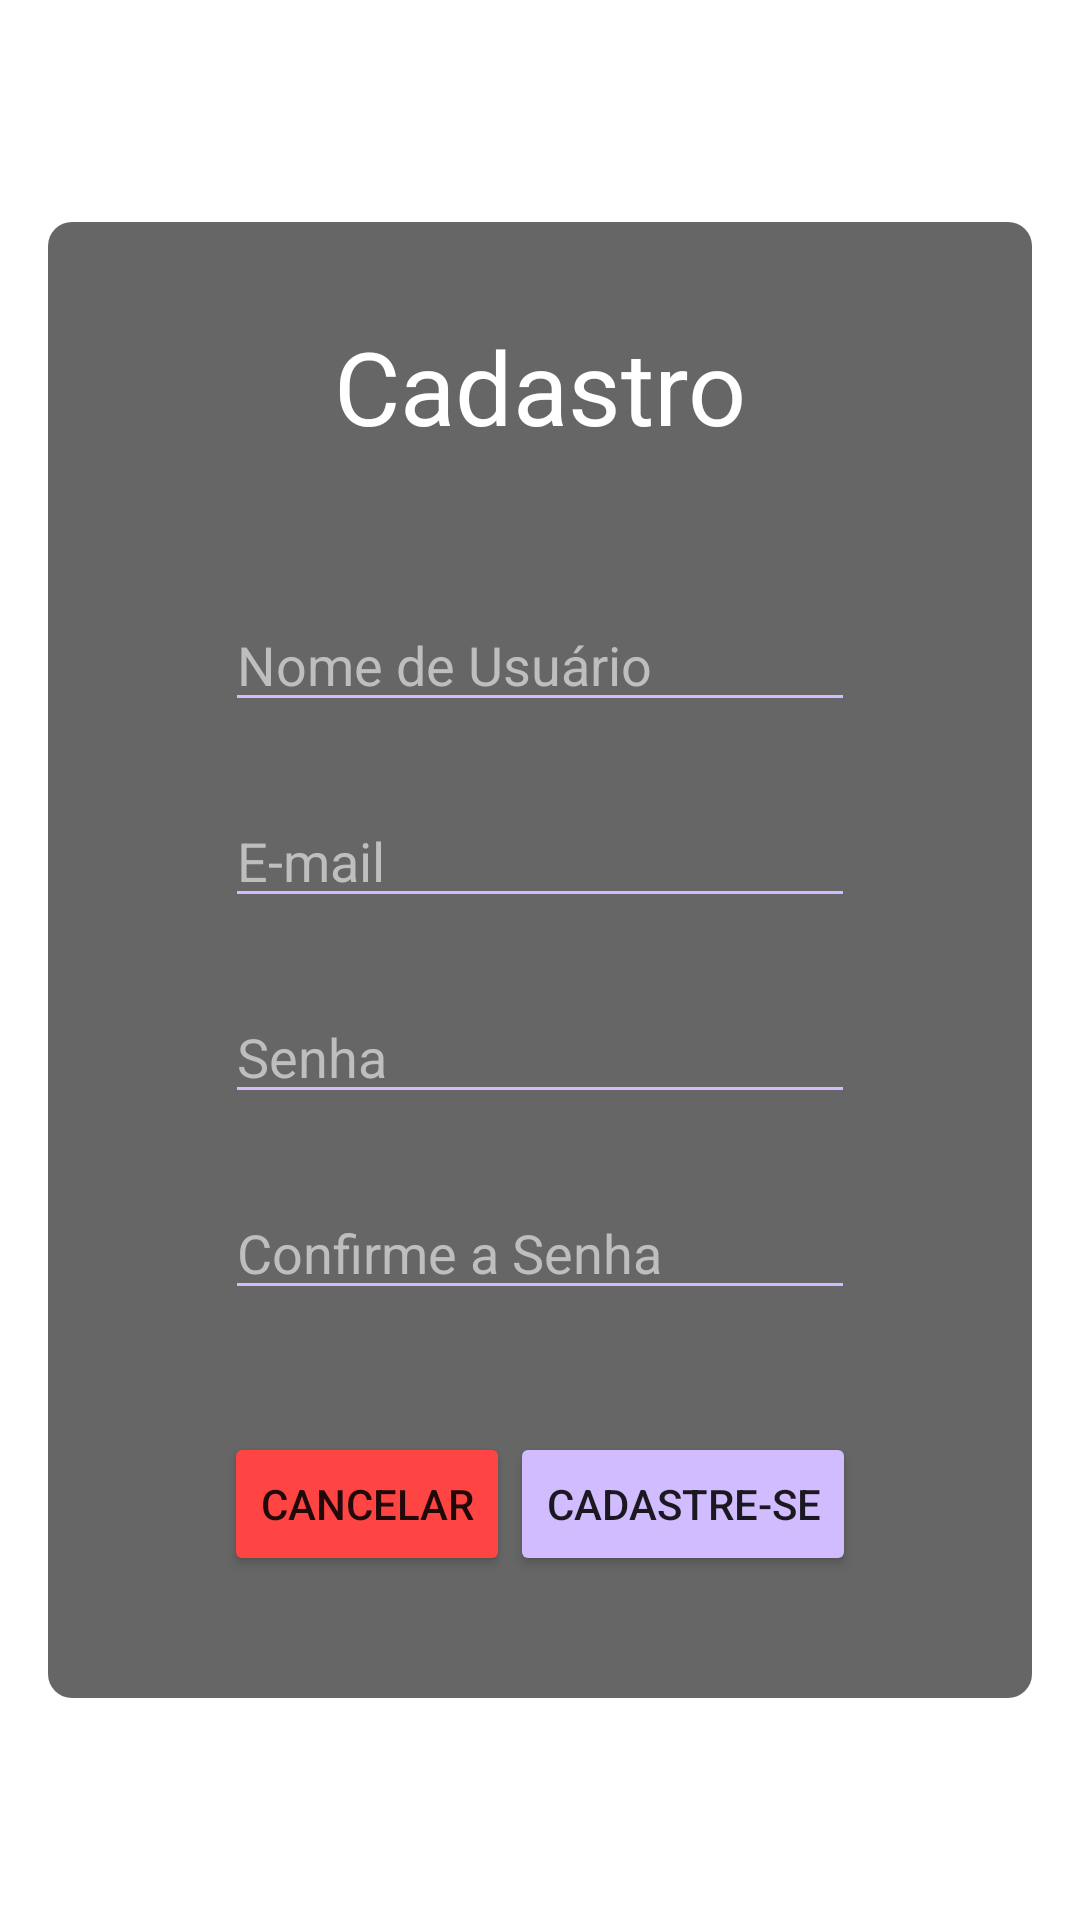

Produce the Android XML layout that renders to this screen, including the resource entries it uses.
<!-- AndroidManifest.xml: application theme Theme.FeelFlow -->
<!-- res/layout/fragment_sign_up.xml -->
<?xml version="1.0" encoding="utf-8"?>
<androidx.constraintlayout.widget.ConstraintLayout xmlns:android="http://schemas.android.com/apk/res/android"
    xmlns:app="http://schemas.android.com/apk/res-auto"
    xmlns:tools="http://schemas.android.com/tools"
    android:layout_width="match_parent"
    android:layout_height="match_parent"
    tools:context=".SignUp">


    <androidx.constraintlayout.widget.ConstraintLayout
        android:id="@+id/container_sign_up"
        android:layout_width="0dp"
        android:layout_height="0dp"
        android:layout_marginStart="16dp"
        android:layout_marginEnd="16dp"
        android:background="@drawable/background_card"
        app:layout_constraintBottom_toBottomOf="parent"
        app:layout_constraintDimensionRatio="1:1.5"
        app:layout_constraintEnd_toEndOf="parent"
        app:layout_constraintStart_toStartOf="parent"
        app:layout_constraintTop_toTopOf="parent">

        <EditText
            android:id="@+id/edtTxt_username"
            android:theme="@style/Theme.FeelFlow.TextViewWithCustomColor"
            android:layout_width="wrap_content"
            android:layout_height="wrap_content"
            android:layout_marginTop="48dp"
            android:backgroundTint="@color/button_primary"
            android:ems="10"
            android:hint="@string/field_hint_username"
            android:inputType="text|textEmailAddress"
            android:text="@string/empty"
            android:textColor="@android:color/primary_text_dark"
            android:textColorHighlight="@color/button_primary"
            android:textColorHint="@android:color/secondary_text_dark"
            android:textColorLink="@color/button_primary"
            app:layout_constraintEnd_toEndOf="parent"
            app:layout_constraintStart_toStartOf="parent"
            app:layout_constraintTop_toBottomOf="@+id/txtVTitle"
            tools:ignore="TouchTargetSizeCheck" />

        <EditText
            android:id="@+id/edtTxt_email"
            android:theme="@style/Theme.FeelFlow.TextViewWithCustomColor"
            android:layout_width="wrap_content"
            android:layout_height="wrap_content"
            android:layout_marginTop="24dp"
            android:backgroundTint="@color/button_primary"
            android:ems="10"
            android:hint="@string/field_hint_email"
            android:inputType="text|textEmailAddress"
            android:text="@string/empty"
            android:textColor="@android:color/primary_text_dark"
            android:textColorHighlight="@color/button_primary"
            android:textColorHint="@android:color/secondary_text_dark"
            android:textColorLink="@color/button_primary"
            app:layout_constraintEnd_toEndOf="parent"
            app:layout_constraintStart_toStartOf="parent"
            app:layout_constraintTop_toBottomOf="@+id/edtTxt_username"
            tools:ignore="TouchTargetSizeCheck" />

        <EditText
            android:id="@+id/edtTxt_password"
            android:theme="@style/Theme.FeelFlow.TextViewWithCustomColor"
            android:layout_width="wrap_content"
            android:layout_height="wrap_content"
            android:layout_marginTop="24dp"
            android:backgroundTint="@color/button_primary"
            android:ems="10"
            android:hint="@string/field_hint_password"
            android:inputType="textPassword"
            android:text="@string/empty"
            android:textColor="@android:color/primary_text_dark"
            android:textColorHighlight="@color/button_primary"
            android:textColorHint="@android:color/secondary_text_dark"
            android:textColorLink="@color/button_primary"
            app:layout_constraintEnd_toEndOf="parent"
            app:layout_constraintStart_toStartOf="parent"
            app:layout_constraintTop_toBottomOf="@+id/edtTxt_email"
            tools:ignore="TouchTargetSizeCheck" />

        <EditText
            android:id="@+id/edtTxt_confirm_password"
            android:theme="@style/Theme.FeelFlow.TextViewWithCustomColor"
            android:layout_width="wrap_content"
            android:layout_height="wrap_content"
            android:layout_marginTop="24dp"
            android:backgroundTint="@color/button_primary"
            android:ems="10"
            android:hint="@string/field_hint_confirm_password"
            android:inputType="textPassword"
            android:text="@string/empty"
            android:textColor="@android:color/primary_text_dark"
            android:textColorHighlight="@color/button_primary"
            android:textColorHint="@android:color/secondary_text_dark"
            android:textColorLink="@color/button_primary"
            app:layout_constraintEnd_toEndOf="parent"
            app:layout_constraintStart_toStartOf="parent"
            app:layout_constraintTop_toBottomOf="@+id/edtTxt_password"
            tools:ignore="TouchTargetSizeCheck" />


        <TextView
            android:id="@+id/txtVTitle"
            android:layout_width="wrap_content"
            android:layout_height="wrap_content"
            android:layout_marginTop="32dp"
            android:text="@string/menu_sign_up"
            android:textAlignment="center"
            android:textAppearance="@style/TextAppearance.AppCompat.Display1"
            android:textColor="@android:color/primary_text_dark"
            app:layout_constraintEnd_toEndOf="parent"
            app:layout_constraintStart_toStartOf="parent"
            app:layout_constraintTop_toTopOf="parent" />

        <LinearLayout
            android:layout_width="0dp"
            android:layout_height="wrap_content"
            android:divider="@drawable/divider_horizontal_16dp"
            android:dividerPadding="16dp"
            android:gravity="center_horizontal"
            android:orientation="horizontal"
            android:showDividers="middle"
            app:layout_constraintBottom_toBottomOf="parent"
            app:layout_constraintEnd_toEndOf="parent"
            app:layout_constraintStart_toStartOf="parent"
            app:layout_constraintTop_toBottomOf="@+id/edtTxt_confirm_password">

            <Button
                android:id="@+id/btn_sign_in"
                android:layout_width="wrap_content"
                android:layout_height="wrap_content"
                android:backgroundTint="@android:color/holo_red_light"
                android:text="@string/button_cancel" />

            <Button
                android:id="@+id/btn_sign_up"
                android:layout_width="wrap_content"
                android:layout_height="wrap_content"
                android:backgroundTint="@color/button_primary"
                android:text="@string/button_sign_up" />
        </LinearLayout>
    </androidx.constraintlayout.widget.ConstraintLayout>
</androidx.constraintlayout.widget.ConstraintLayout>
<!-- resources referenced by this layout -->
<resources>
  <color name="button_primary">#D0BCFF</color>
  <!-- drawable background_card (drawable) -->
  <?xml version="1.0" encoding="utf-8"?>
  <layer-list xmlns:android="http://schemas.android.com/apk/res/android">
      <item>
          <shape android:shape="rectangle">
              <corners android:radius="8dp"/>
              <solid android:color="@color/black_60_opacity"/>
          </shape>
      </item>
  </layer-list>
  <string name="button_cancel">Cancelar</string>
  <string name="button_sign_up">Cadastre-se</string>
  <string name="empty" />
  <string name="field_hint_confirm_password">Confirme a Senha</string>
  <string name="field_hint_email">E-mail</string>
  <string name="field_hint_password">Senha</string>
  <string name="field_hint_username">Nome de Usuário</string>
  <string name="menu_sign_up">Cadastro</string>
  <style name="Theme.FeelFlow.TextViewWithCustomColor">
          <item name="colorControlActivated">@color/button_primary</item>
      </style>
  <style name="Theme.FeelFlow" parent="Theme.MaterialComponents.DayNight.DarkActionBar">
          
          <item name="colorPrimary">@color/purple_500</item>
          <item name="colorPrimaryVariant">@color/purple_700</item>
          <item name="colorOnPrimary">@color/white</item>
          
          <item name="colorSecondary">@color/teal_200</item>
          <item name="colorSecondaryVariant">@color/teal_700</item>
          <item name="colorOnSecondary">@color/white</item>
          
          <item name="android:statusBarColor">@color/secondary_black</item>
          
      </style>
  <color name="black_60_opacity">#99000000</color>
  <color name="purple_500">#FF6200EE</color>
  <color name="purple_700">#FF3700B3</color>
  <color name="white">#FFFFFFFF</color>
  <color name="teal_200">#FF03DAC5</color>
  <color name="teal_700">#FF018786</color>
  <color name="secondary_black">#49454F</color>
</resources>
